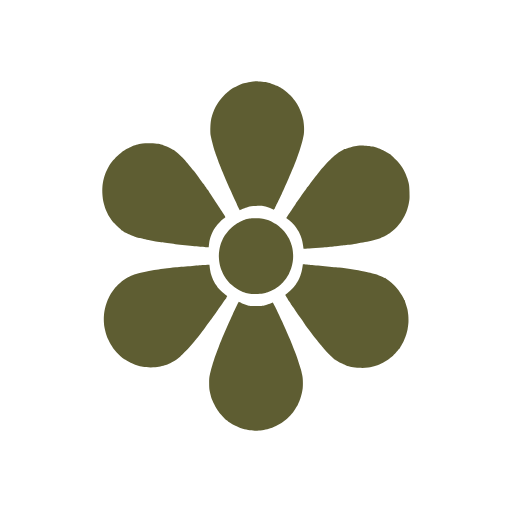
t = 0.00 s
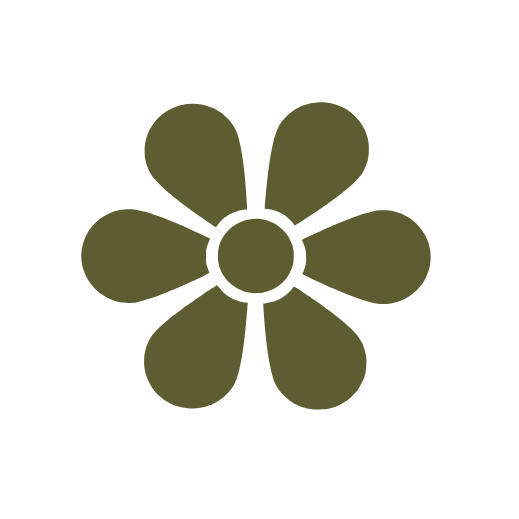
t = 2.50 s
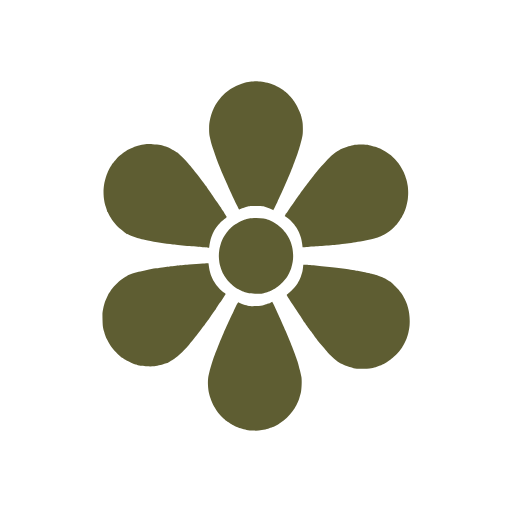
t = 5.00 s
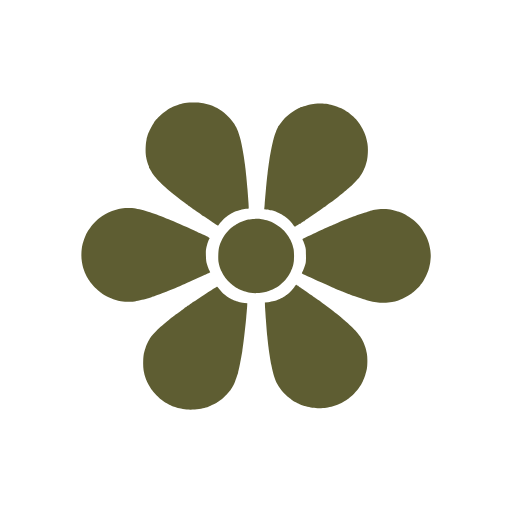
t = 7.50 s

The animated SVG that drew these frames (rendered in a browser with its animation timeline set to each time). Animation: 1 SMIL element (animateTransform=1); one cycle of 10.00 s, repeats indefinitely.

<svg version="1.2" xmlns="http://www.w3.org/2000/svg" viewBox="0 0 1500 1500" width="200" height="200">
	<title>menu_flower</title>
	<style>
		.s0 { fill: #5E5D32 } 
	</style>
	<path id="Path 0" class="s0" d="m757 238.5c6.9 0.2 16.1 1.1 20.5 1.9 4.4 0.7 12.3 2.8 17.5 4.6 5.2 1.7 12.6 4.6 16.5 6.4 3.9 1.8 9.7 4.9 13 7 3.3 2.1 8.5 5.7 11.5 7.9 3 2.3 9.1 7.8 13.6 12.2 4.4 4.4 10.9 12.1 14.5 17 3.5 4.9 8.5 13.1 11.1 18 2.5 4.9 6.2 13.7 8.1 19.5 2 5.8 4.3 14.1 5.2 18.5 0.9 4.4 1.9 13.6 2.2 20.5 0.4 7.7 0.1 15.8-0.6 21-0.7 4.7-2.8 14.4-4.6 21.5-1.9 7.1-5.1 18.4-7.3 25-2.2 6.6-6.3 18.3-9.2 26-2.9 7.7-7.9 20.5-11.2 28.5-3.3 8-8.8 21-12.3 29-3.4 8-9.3 21-13 29-3.7 8-6.8 15-6.9 15.5-0.2 0.5-4.7 10-10 21-5.4 11-9.8 20.4-9.9 20.9-0.1 0.5-1.1 2-2.2 3.2-1.5 1.7-2.3 2-3 1.1-0.6-0.7-4.9-2.6-9.5-4.4-4.7-1.7-12.3-3.9-17-4.8-6.8-1.4-11.6-1.7-24-1.2-12.7 0.4-17 1-23.5 3-4.4 1.4-10 3.3-12.5 4.2-2.5 0.9-6 2.5-7.8 3.6-1.7 1-3.4 1.8-3.6 1.7-0.2-0.2-2-3.6-4-7.5-2-4-3.7-7.6-3.8-8-0.1-0.5-3-6.9-6.6-14.3-3.5-7.4-9.8-21.1-13.9-30.5-4.1-9.4-9-20.4-10.8-24.5-1.9-4.1-6.8-15.8-11-26-4.2-10.2-8.5-20.7-9.5-23.5-1-2.7-3.6-9.9-5.8-16-2.2-6.1-4.5-12.1-5-13.5-0.5-1.4-1-2.8-1.1-3.2 0-0.5-0.8-2.7-1.7-5-0.9-2.4-2.2-6.5-3-9.3-0.7-2.7-2.9-11.1-4.8-18.5-1.9-7.4-4-16.6-4.7-20.5-0.7-4.4-1-12.7-0.6-22.5 0.3-8.7 1.2-18.8 2.2-23 0.9-4.1 3.2-12.2 5.1-18 2-5.8 5.8-14.8 8.6-20 2.8-5.2 6.5-11.3 8.2-13.5 1.6-2.2 5.5-7.1 8.5-10.9 3.1-3.9 7.6-8.8 10-11 2.4-2.3 7.3-6.5 11-9.4 3.6-2.9 10.6-7.6 15.6-10.5 5-2.9 11.9-6.4 15.5-8 3.6-1.5 9.6-3.7 13.5-4.9 3.9-1.1 12.2-2.9 18.5-3.9 8.4-1.4 14.9-1.7 24-1.4zm-315.5 181c8.5 0.2 18.3 1.1 22.5 2 4.1 0.9 11.3 2.9 16 4.5 4.7 1.5 12.7 4.8 17.8 7.4 5 2.5 11.1 6 13.5 7.6 2.3 1.7 9.2 7.6 15.2 13.3 6.1 5.6 12.4 11.8 14 13.8 1.7 2 8 9.5 14 16.6 6 7.1 12 14.2 13.3 15.8 1.2 1.7 4.1 5.5 6.5 8.6 2.3 3 5 6.6 5.9 8 1 1.3 4.7 6.4 8.3 11.4 3.6 5 7.5 10.1 8.7 11.5 1.2 1.4 2.2 2.8 2.3 3.1 0 0.4 1.2 2.2 2.8 4 1.5 1.9 2.7 3.9 2.7 4.4 0 0.5 1.2 2.4 2.8 4 1.5 1.7 3.6 4.6 4.6 6.5 1.1 1.9 2.2 3.7 2.5 4 0.3 0.3 1.1 1.3 1.6 2.2 0.5 1 5.3 8.2 10.6 16 5.2 7.9 12.6 19.2 16.5 25.1 3.8 5.9 9.2 14.3 12 18.5 2.8 4.2 4.9 8.2 4.5 8.7-0.3 0.6-2.4 2.3-4.6 4-2.2 1.6-6.6 5.4-9.9 8.5-3.2 3-8 8.2-10.6 11.5-2.6 3.3-5.8 7.8-7 10-1.3 2.2-3.3 5.8-4.5 8-1.2 2.2-3.3 7.1-4.8 11-1.4 3.9-3.3 9.9-4.3 13.5-0.9 3.6-1.9 9.9-2.9 21.5l-7-0.3c-3.9-0.2-19.4-1.4-34.5-2.8-15.1-1.4-40.3-4.1-56-6-15.7-1.9-34.4-4.4-41.5-5.4-7.1-1.1-16.1-2.6-20-3.4-3.9-0.8-10.1-2-14-2.7-3.9-0.6-11.7-2.3-17.5-3.6-5.8-1.4-11.2-2.6-12-2.7-0.8-0.1-2.9-0.7-4.5-1.2-1.6-0.6-4.8-1.7-7-2.3-2.2-0.7-8.3-2.9-13.5-4.9-5.2-1.9-12.2-5.1-15.5-7-3.3-1.8-6.8-4.1-7.8-5-1-0.9-1.8-1.4-1.7-1 0 0.5-1.4-0.4-3.1-2-1.8-1.5-5.9-5.1-9.3-8.1-3.3-2.9-8.9-8.5-12.4-12.5-3.5-3.9-7.6-9.1-9.2-11.6-1.6-2.5-3.7-5.6-4.7-7-1-1.4-3.5-6.1-5.6-10.5-2.2-4.4-5-10.7-6.2-14-1.3-3.3-3.5-10.6-4.9-16.3-1.6-6.1-3-15.5-3.5-23.4-0.6-8.5-0.6-17.3 0-24.3 0.5-6 2.1-15.5 3.5-21 1.4-5.5 3.5-12.5 4.6-15.5 1.1-3 3.9-9.3 6.2-14 2.4-4.7 5.6-10.5 7.2-13 1.6-2.5 5.2-7.4 8-11 2.8-3.6 8.5-9.8 12.5-13.7 4.1-4 10.5-9.6 14.4-12.5 3.9-3 10.8-7.4 15.5-10 4.7-2.5 11-5.6 14-6.8 3-1.2 9.1-3.3 13.5-4.7 4.4-1.3 12.3-3.1 17.5-3.8 6.2-0.9 14.7-1.3 24.5-1zm626.5 7.2c6.3 0.3 14 0.9 17 1.5 3 0.6 6.6 1.2 8 1.3 1.4 0.1 3.7 0.8 5.3 1.4 1.5 0.6 3.2 1.1 3.7 1.1 0.5 0 4.5 1.4 8.8 3.1 4.2 1.8 11.1 5 15.2 7.2 4.1 2.2 9.4 5.2 11.8 6.8 2.3 1.6 4.2 2.7 4.2 2.4 0-0.3 1.9 1.2 4.3 3.2 2.3 2 8.5 8 13.7 13.3 5.8 5.8 12.2 13.6 16.5 20 3.8 5.8 8.5 14.1 10.6 18.5 2 4.4 4.8 11.6 6.2 16 1.4 4.4 3.4 11.1 4.3 15 1.2 4.9 1.8 12.9 2.1 26.5 0.4 17.9 0.3 20.5-2.1 32-1.4 6.9-4.1 16.8-6.1 22-2 5.2-5.3 12.6-7.3 16.5-2 3.9-4.8 8.7-6.4 10.7-1.5 2.1-2.6 3.8-2.3 3.8 0.3 0-0.3 1-1.4 2.2-1 1.3-4.5 5.4-7.8 9.3-3.3 3.9-9.5 10.2-13.9 14.1-4.3 3.8-10.4 8.6-13.4 10.5-3 2-8 4.9-11 6.6-3 1.6-9.3 4.3-14 6-4.7 1.7-13.7 4.4-20 6.1-6.3 1.7-17.3 4.2-24.5 5.5-7.2 1.4-18.8 3.5-26 4.6-7.2 1.1-18 2.7-24 3.5-6 0.8-13.5 1.7-16.5 2.1-3 0.3-11.6 1.2-19 2-7.4 0.8-24.3 2.4-37.5 3.5-13.2 1.1-31.4 2.4-40.5 3-9.1 0.5-16.6 0.9-16.7 0.7-0.2-0.1-0.7-3.8-1.2-8.2-0.5-4.4-1.9-11.6-3-16-1.1-4.4-3-10.4-4.1-13.3-1.1-2.8-3.3-7.8-4.9-11-1.6-3.1-5.3-9.1-8.2-13.2-2.9-4.1-8.8-10.9-13-15-4.3-4.1-9.5-8.6-11.8-10-2.2-1.4-4.1-2.8-4.1-3.3 0-0.4 3.2-5.5 7.1-11.5 3.9-5.9 8.1-12.1 9.2-13.7 1.2-1.6 4.5-6.5 7.4-10.8 2.9-4.2 5.3-8.2 5.3-8.7 0-0.5 0.4-1.1 0.8-1.3 0.5-0.1 4.4-5.4 8.8-11.7 4.3-6.4 8.4-12.3 8.9-13.1 0.5-0.9 3.5-4.9 6.5-9 3-4 5.4-7.5 5.3-7.6-0.2-0.2 0.9-1.5 2.3-3.1 1.4-1.5 4-4.7 5.7-7.2 1.7-2.5 7.6-10.4 13.1-17.5 5.5-7.1 12.5-15.9 15.4-19.5 3-3.6 7.3-8.7 9.6-11.5 2.2-2.7 8.1-9.4 13.1-14.9 5-5.4 13.1-13.5 18.1-18 4.9-4.5 11.5-9.7 14.5-11.7 3-2 8.3-5.1 11.9-7 3.6-1.9 6.6-3.7 6.8-4.1 0.1-0.5 0.7-0.6 1.2-0.3 0.5 0.3 3.1-0.4 5.8-1.6 2.6-1.1 9-3.2 14.2-4.6 5.2-1.4 13.3-2.9 18-3.3 4.7-0.5 13.7-0.6 20-0.3zm-368.2 457.6c0.4 0.3 4.1 2 8.2 3.9 4.1 1.9 11.3 4.6 16 5.9 7.7 2.2 10.4 2.4 27.5 2.3 17.8 0 19.6-0.2 28-2.8 5-1.5 11.4-3.8 14.2-5.2 2.9-1.3 5.5-2.3 5.7-2.2 0.2 0.2 3.5 6.6 7.4 14.3 3.8 7.7 12.2 25.5 18.7 39.5 6.4 14 13.7 30.2 16.2 36 2.5 5.8 5.5 12.7 6.8 15.5 1.2 2.7 4.7 11.3 7.8 19 3 7.7 7.3 18.7 9.5 24.5 2.2 5.8 6.2 17.5 9 26 2.8 8.5 5.7 18 6.6 21 0.8 3 2.5 10.2 3.8 16 1.8 8.4 2.2 13.5 2.2 25.5-0.1 12.3-0.6 17.1-2.7 26.5-1.4 6.3-3.8 14.9-5.3 19-1.4 4.1-3.4 9.1-4.4 11-1 1.9-1.8 3.7-1.8 4 0 0.3-1.2 2.7-2.8 5.4-1.6 2.7-4.9 7.8-7.3 11.5-2.3 3.6-6.4 9.1-9 12.1-2.5 3-7.4 8.2-10.9 11.5-3.5 3.3-10 8.6-14.5 11.9-4.5 3.2-13.6 8.4-20.2 11.7-6.6 3.2-16 7-21 8.3-5 1.4-13.7 3.3-19.5 4.1-5.8 0.8-13.9 1.5-18 1.5-4.1 0-12.2-0.7-18-1.5-5.8-0.9-15.1-2.9-20.8-4.5-5.6-1.7-15.3-5.5-21.5-8.6-6.1-3.1-12.7-6.7-14.5-8-1.7-1.3-3.4-2.4-3.7-2.4-0.3 0-2-1.4-3.8-3-1.7-1.7-3.5-3-4-3-0.4 0-4.5-3.9-9.2-8.8-4.6-4.8-9.2-9.6-10-10.7-0.9-1.1-3.6-4.7-6-8-2.5-3.3-7.4-11.8-10.9-19-3.5-7.2-7.4-15.9-8.5-19.5-1.1-3.6-3-11-4.2-16.5-1.7-7.6-2.2-13.7-2.2-25.5-0.1-12.7 0.3-17.4 2.2-26 1.3-5.8 3.9-15.9 5.8-22.5 1.9-6.6 4.9-16.5 6.8-22 1.8-5.5 4.3-12.5 5.4-15.5 1.1-3 2.9-7.8 3.9-10.5 1.1-2.8 3.3-8.6 4.9-13 1.7-4.4 4-10.1 5.2-12.8 1.1-2.6 2.1-4.9 2.1-5.2 0-0.3 4-9.8 8.9-21.3 4.9-11.4 11.6-26.6 14.9-33.7 3.3-7.2 7.1-15.5 8.5-18.5 1.4-3 3.8-8.4 5.5-12 1.6-3.6 5.1-10.9 7.7-16.3 2.5-5.4 5-9.6 5.3-9.4zm53.2-244.8c8 0.2 17.2 1.1 20.5 1.9 3.3 0.8 8.2 2.2 11 3.1 2.7 1 8.6 3.5 13 5.7 4.4 2.2 10.7 5.9 14 8.1 3.3 2.3 9.5 7.6 13.8 11.7 4.3 4.1 10.2 11.1 13.1 15.5 3 4.4 6.5 10 7.8 12.5 1.4 2.5 4 8.5 5.7 13.5 1.8 5 3.9 12.1 4.7 16 0.8 3.9 1.8 12 2.1 18 0.4 7.8 0.1 14.1-1.1 21.5-0.9 5.8-2.9 14.3-4.5 19-1.5 4.7-4.6 12.1-6.8 16.5-2.3 4.4-7.2 12-11 17-3.9 5-9.5 11.2-12.5 14-3 2.7-8.6 7.1-12.4 9.6-3.8 2.5-9.6 6-12.9 7.6-3.3 1.7-9.1 4.2-13 5.5-3.9 1.4-10.1 3.1-14 3.9-4 0.8-12.9 1.4-21 1.4q-14-0.1-22-1.8c-4.4-0.9-10.4-2.6-13.3-3.7-2.8-1.1-8-3.4-11.5-5.1-3.4-1.8-9.3-5.3-13.2-7.9-3.9-2.6-9.7-7.2-13-10.2-3.3-3-8.7-9.1-12-13.4-3.4-4.3-8.1-11.9-10.7-16.9-2.5-5-5.5-11.7-6.6-15-1.1-3.3-2.8-9.6-3.7-14-0.9-4.4-1.9-13-2.2-19-0.4-8-0.1-13.9 1.2-21.5 0.9-5.8 2.9-13.9 4.2-18 1.4-4.1 4.1-10.6 6-14.5 1.9-3.9 4.4-8.6 5.6-10.5 1.1-1.9 5-7.1 8.6-11.4 3.6-4.4 9.3-10.3 12.6-13.1 3.3-2.9 8.9-7.1 12.5-9.4 3.6-2.4 9.4-5.6 13-7.2 3.6-1.7 9.1-3.9 12.2-5 3.2-1 9.3-2.6 13.5-3.4 5.5-1 12.1-1.3 22.3-1zm134.3 134.4l3.1 0.5c1.7 0.3 7.6 0.8 13.1 1.1 5.5 0.4 24.2 2 41.5 3.5 17.3 1.6 39.1 3.8 48.5 5 9.4 1.1 26 3.4 37 5 11 1.7 27.4 4.6 36.5 6.5 9.1 1.9 18.1 3.9 20 4.4 1.9 0.5 6.9 1.8 11 3 4.1 1.1 11.4 3.7 16.2 5.6 4.9 1.9 9.9 4.2 11.3 5 1.4 0.8 2.5 1.2 2.5 0.7 0-0.4 0.4-0.2 0.8 0.3 0.4 0.6 3.9 3.3 7.7 6 3.8 2.7 9.9 7.5 13.5 10.5 3.6 3.1 10.1 10.1 14.5 15.6 4.5 5.4 10.6 14.5 13.8 20.1 3.1 5.7 5.7 10.8 5.7 11.3 0 0.5 0.5 1 1 1 0.5 0 0.9 0.3 0.8 0.7-0.1 0.5 1.2 5.1 2.9 10.3 1.8 5.2 3.9 12.2 4.7 15.5 0.8 3.3 2 11.2 2.7 17.5 0.6 6.6 0.8 16 0.5 22-0.4 5.8-1.6 14.8-2.6 20-1.1 5.2-3.3 13.8-5.1 19-1.7 5.2-4.9 13.1-7.1 17.5-2.3 4.4-5.4 9.9-6.9 12.2-1.6 2.4-2.9 4.8-2.9 5.3 0 0.5-0.3 1.1-0.8 1.2-0.4 0.2-1.8 1.7-3 3.3-1.3 1.7-4.9 5.9-8 9.5-3.1 3.6-7 7.7-8.7 9.2-1.7 1.5-6.6 5.4-11 8.8-4.4 3.3-12.7 8.5-18.5 11.4-5.8 3-15.2 7-21 9-5.8 1.9-15.7 4.2-22 5.2-8.7 1.2-15.1 1.5-26 1.1-8.8-0.4-17.9-1.4-23-2.6-4.7-1.1-11.9-3.2-16-4.6-4.1-1.5-11.1-4.5-15.5-6.7-4.4-2.2-10.1-5.6-12.8-7.4-2.6-1.9-4.9-3.4-5.2-3.4-0.3 0-1.8-1.2-3.3-2.8-1.5-1.5-6.8-6.5-11.7-11.2-5-4.7-10.4-10.1-12-12.1-1.7-2-5.9-6.9-9.4-11-3.5-4.1-7.9-9.2-9.7-11.4-1.9-2.2-6.6-8.1-10.6-13.2-4-5.1-11.8-15.4-17.3-22.9-5.5-7.5-10.6-14.3-11.3-15.1-0.6-0.7-1.2-1.5-1.2-1.8 0-0.3-2.2-3.5-4.8-7.3-2.6-3.7-7-9.8-9.7-13.7-2.7-3.9-9.6-14-15.3-22.5-5.7-8.5-10.8-15.6-11.3-15.8-0.5-0.1-0.9-0.8-0.9-1.5 0-0.6-1.4-3.2-3.2-5.7-1.8-2.5-3.7-4.8-4.3-5.2-0.5-0.4-0.7-0.8-0.3-0.8 0.5 0-1.2-3-3.6-6.8-2.4-3.7-4.6-7.2-4.8-7.8-0.1-0.6 2.8-3.4 6.7-6.3 3.8-2.9 9.9-8.3 13.5-12 3.6-3.7 8.6-9.9 11.1-13.7 2.5-3.8 5.3-8.1 6.2-9.7 1-1.5 3.2-6.4 5.1-11 1.9-4.5 4.4-12 5.4-16.7 1.1-4.7 2.3-11.3 2.7-14.8zm-273.7 2.1l1.2 9.7c0.7 5.4 2.2 13.2 3.3 17.3 1.2 4.1 3.9 11.5 6.1 16.5 2.3 4.9 5.5 11 7.2 13.5 1.7 2.5 3.4 4.6 3.9 4.7 0.4 0.2 0.8 1 0.8 1.8 0 0.8 3.9 5.4 8.7 10.3 4.8 4.8 11.4 10.5 14.7 12.7 3.2 2.2 6 4.3 6.2 4.7 0.2 0.4-0.3 1.6-1.1 2.5-0.8 1-1.5 2.3-1.5 3 0 0.7-0.4 1.4-0.8 1.5-0.4 0.2-2.9 3.3-5.5 7-2.6 3.7-4.7 7-4.7 7.3 0 0.3-0.7 1.3-1.5 2.2-0.8 1-7.1 9.9-13.9 19.8-6.9 9.9-12.9 18.4-13.4 19-0.4 0.5-1.9 2.6-3.2 4.5-1.4 1.9-10.5 14.3-20.4 27.5-9.9 13.2-20.4 26.9-23.4 30.5-2.9 3.6-6.1 7.4-7 8.5-1 1.2-4.6 5.4-8.1 9.5-3.5 4.1-11.2 12.4-17 18.5-5.8 6-13.2 13.4-16.6 16.3-3.3 3-9.4 7.7-13.5 10.5-4.2 2.8-11.1 6.7-15.5 8.7-4.4 2.1-11.6 4.9-16 6.3-4.4 1.4-12.1 3.3-17 4.2-6.1 1.2-13.9 1.8-24 1.8-9.5-0.1-18-0.6-23-1.6-4.4-0.9-12.5-3-18-4.8-5.5-1.7-13.6-5-18-7.2-4.4-2.2-11.2-6-15-8.5-3.9-2.5-9.3-6.3-12-8.6-2.8-2.2-7.9-7-11.4-10.6-3.5-3.6-8.7-9.7-11.6-13.5-2.8-3.9-7.2-10.6-9.6-15-2.5-4.4-5.8-10.9-7.4-14.5-1.6-3.6-4.2-11-5.7-16.5-1.6-5.5-3.6-14.3-4.4-19.5-0.8-5.2-1.4-14.5-1.4-20.5 0-6.1 0.6-15.3 1.4-20.5 0.8-5.2 2.7-13.8 4.1-19 1.4-5.2 3.9-12.7 5.6-16.5 1.6-3.9 3.4-7.9 4.1-9 0.6-1.1 2-3.6 3-5.5 1.1-1.9 4.2-6.8 6.9-10.8 2.7-4 6.3-8.9 8.1-11 1.8-2 6.6-7 10.7-11 4.2-4 12.1-10.3 17.6-14 5.5-3.7 13.8-8.3 18.5-10.3 4.6-2 13.4-5 19.5-6.7 6-1.7 17.7-4.5 26-6.1 8.2-1.7 21-3.9 28.5-5 7.4-1.2 18.9-2.8 25.5-3.6 6.6-0.8 20.7-2.4 31.5-3.5 10.7-1.1 32.3-2.9 48-4 15.6-1.1 30.7-2.1 33.5-2.3 2.7-0.2 7.7-0.4 17-0.7z"/>
		
		<animateTransform
            attributeName="transform"
            begin="0s"
            dur="10s"
            type="rotate"
            from="0 0 0"
            to="360 0 0"
            repeatCount="indefinite"
        />
</svg>